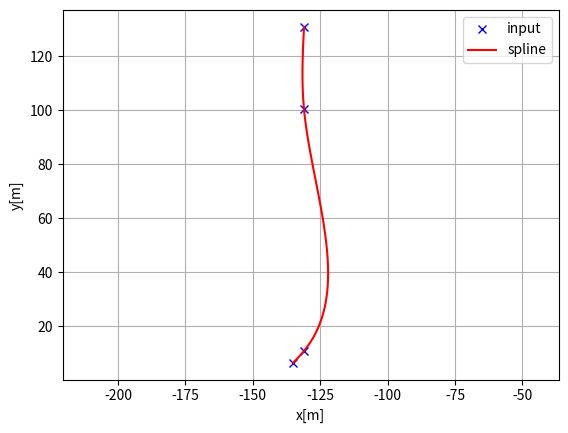
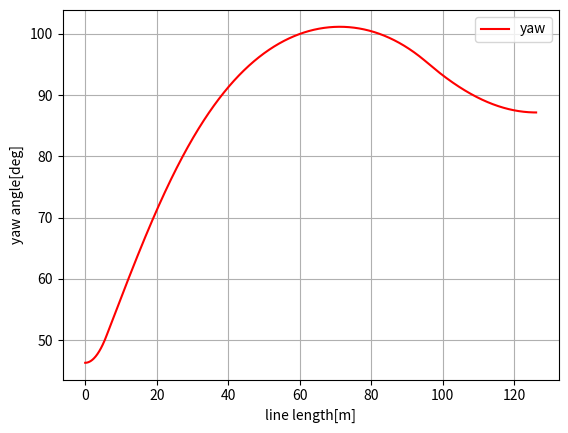
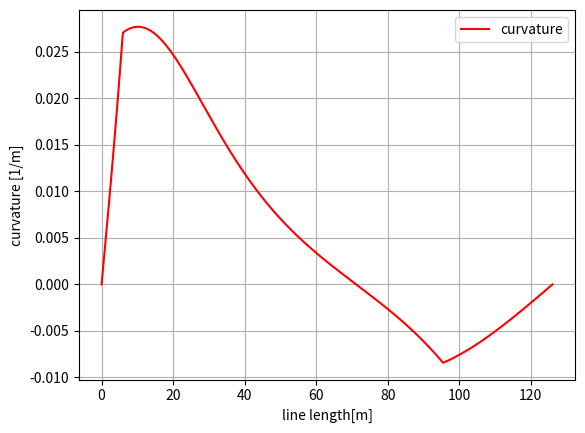

Write the Python code that produced these figures, in order.
"""
Cubic spline planner

[redacted]

"""
import math
import numpy as np
import bisect


class Spline:
    """
    Cubic Spline class for calculte curvature
[redacted]

    Parameters
    -x : float
        The x coordinate.
    -y : float
        The y coordinate.

    Attributes
    -b : float
        The spline coefficient b.
    -c : float
        The spline coefficient c.
    -d : float
        The spline coefficient d.
    -w : float
        The spline coefficient w.
    -nx : float
        The dimension of x.
    -h : float
        The n-th discrete difference along the x-axis.
    """

    def __init__(self, x, y):
        self.b, self.c, self.d, self.w = [], [], [], []

        self.x = x
        self.y = y

        self.nx = len(x)  # dimension of x
        h = np.diff(x)

        # calc coefficient c
        self.a = [iy for iy in y]

        # calc coefficient c
        A = self.__calc_A(h)
        B = self.__calc_B(h)
        self.c = np.linalg.solve(A, B)
        #  print(self.c1)

        # calc spline coefficient b and d
        for i in range(self.nx - 1):
            self.d.append((self.c[i + 1] - self.c[i]) / (3.0 * h[i]))
            tb = (self.a[i + 1] - self.a[i]) / h[i] - h[i] * \
                (self.c[i + 1] + 2.0 * self.c[i]) / 3.0
            self.b.append(tb)

    def calc(self, t):
        """
        Calc position

        Args:
            - t (float): if t is outside of the input x, return None
        Returns:
            - result (float): The calculation result of position.
              If t is outside the range of x, return None.

        """

        if t < self.x[0]:
            return None
        elif t > self.x[-1]:
            return None

        i = self.__search_index(t)
        dx = t - self.x[i]
        result = self.a[i] + self.b[i] * dx + \
            self.c[i] * dx ** 2.0 + self.d[i] * dx ** 3.0

        return result

    def calcd(self, t):
        """
        Calc first derivative. If t is outside of the input x, return None.
        """

        if t < self.x[0]:
            return None
        elif t > self.x[-1]:
            return None

        i = self.__search_index(t)
        dx = t - self.x[i]
        result = self.b[i] + 2.0 * self.c[i] * dx + 3.0 * self.d[i] * dx ** 2.0
        return result

    def calcdd(self, t):
        """
        Calc second derivative, If t is outside of the input x, return None.
        """

        if t < self.x[0]:
            return None
        elif t > self.x[-1]:
            return None

        i = self.__search_index(t)
        dx = t - self.x[i]
        result = 2.0 * self.c[i] + 6.0 * self.d[i] * dx
        return result

    def __search_index(self, x):
        """
        Search data segment index.
        """
        return bisect.bisect(self.x, x) - 1

    def __calc_A(self, h):
        """
        Calculate matrix A for spline coefficient a.
        """
        A = np.zeros((self.nx, self.nx))
        A[0, 0] = 1.0
        for i in range(self.nx - 1):
            if i != (self.nx - 2):
                A[i + 1, i + 1] = 2.0 * (h[i] + h[i + 1])
            A[i + 1, i] = h[i]
            A[i, i + 1] = h[i]

        A[0, 1] = 0.0
        A[self.nx - 1, self.nx - 2] = 0.0
        A[self.nx - 1, self.nx - 1] = 1.0
        #  print(A)
        return A

    def __calc_B(self, h):
        """
        Calculate matrix B for spline coefficient b.
        """
        B = np.zeros(self.nx)
        for i in range(self.nx - 2):
            B[i + 1] = 3.0 * (self.a[i + 2] - self.a[i + 1]) / \
                h[i + 1] - 3.0 * (self.a[i + 1] - self.a[i]) / h[i]
        return B


class Spline2D:
    """
    2D Cubic Spline class for calculte curvature
[redacted]

    Parameters
    -x : float
        The x coordinate.
    -y : float
        The y coordinate.

    Attributes
    -b : float
        The spline coefficient b.
    -c : float
        The spline coefficient c.
    -d : float
        The spline coefficient d.
    -w : float
        The spline coefficient w.
    -nx : float
        The dimension of x.
    -h : float
        The n-th discrete difference along the x-axis.

    """

    def __init__(self, x, y):
        self.s = self.__calc_s(x, y)
        self.sx = Spline(self.s, x)
        self.sy = Spline(self.s, y)

    def __calc_s(self, x, y):
        dx = np.diff(x)
        dy = np.diff(y)
        self.ds = np.hypot(dx, dy)
        s = [0]
        s.extend(np.cumsum(self.ds))
        return s

    def calc_position(self, s):
        """
        Calculate position.
        """
        x = self.sx.calc(s)
        y = self.sy.calc(s)

        return x, y

    def calc_curvature(self, s):
        """
        Calculate curvature.
        """
        dx = self.sx.calcd(s)
        ddx = self.sx.calcdd(s)
        dy = self.sy.calcd(s)
        ddy = self.sy.calcdd(s)
        k = (ddy * dx - ddx * dy) / ((dx ** 2 + dy ** 2)**(3 / 2))
        return k

    def calc_yaw(self, s):
        """
        Calculate yaw.
        """
        dx = self.sx.calcd(s)
        dy = self.sy.calcd(s)
        yaw = math.atan2(dy, dx)
        return yaw


def calc_spline_course(x, y, ds=0.1):
    """
    Calculate 2D splice course.

    Args:
        -x (float): The x coordinate of the input point.
        -y (float): The y coordinate of the input point.
        -ds (flost): The s step value. Default value equals to 0.1.

    Returns:
        -rx (list): List of spline course points' x coordinates.
        -ry (list): List of spline course points' y coordinates.
        -ryaw (list): List of spline course points' yaw angles.
        -rk (list): List of spline course points' curvatures.
        -s (list): List of spline course points' s values.
    """
    sp = Spline2D(x, y)
    s = list(np.arange(0, sp.s[-1], ds))

    rx, ry, ryaw, rk = [], [], [], []
    for i_s in s:
        ix, iy = sp.calc_position(i_s)
        rx.append(ix)
        ry.append(iy)
        ryaw.append(sp.calc_yaw(i_s))
        rk.append(sp.calc_curvature(i_s))

    return rx, ry, ryaw, rk, s


def main():
    """
    Main function to calculate spline and visulize the results.
    """
    print("Spline 2D test")
    import matplotlib.pyplot as plt
    x = [-135, -131, -131, -131]
    y = [6.43, 10.83, 100.38, 131]
    ds = 0.1  # [m] distance of each interpolated points

    sp = Spline2D(x, y)
    s = np.arange(0, sp.s[-1], ds)

    rx, ry, ryaw, rk = [], [], [], []
    for i_s in s:
        ix, iy = sp.calc_position(i_s)
        rx.append(ix)
        ry.append(iy)
        ryaw.append(sp.calc_yaw(i_s))
        rk.append(sp.calc_curvature(i_s))

    plt.subplots(1)
    plt.plot(x, y, "xb", label="input")
    plt.plot(rx, ry, "-r", label="spline")
    plt.grid(True)
    plt.axis("equal")
    plt.xlabel("x[m]")
    plt.ylabel("y[m]")
    plt.legend()

    plt.subplots(1)
    plt.plot(s, [np.rad2deg(iyaw) for iyaw in ryaw], "-r", label="yaw")
    plt.grid(True)
    plt.legend()
    plt.xlabel("line length[m]")
    plt.ylabel("yaw angle[deg]")

    plt.subplots(1)
    plt.plot(s, rk, "-r", label="curvature")
    plt.grid(True)
    plt.legend()
    plt.xlabel("line length[m]")
    plt.ylabel("curvature [1/m]")

    plt.show()


if __name__ == '__main__':
    main()
